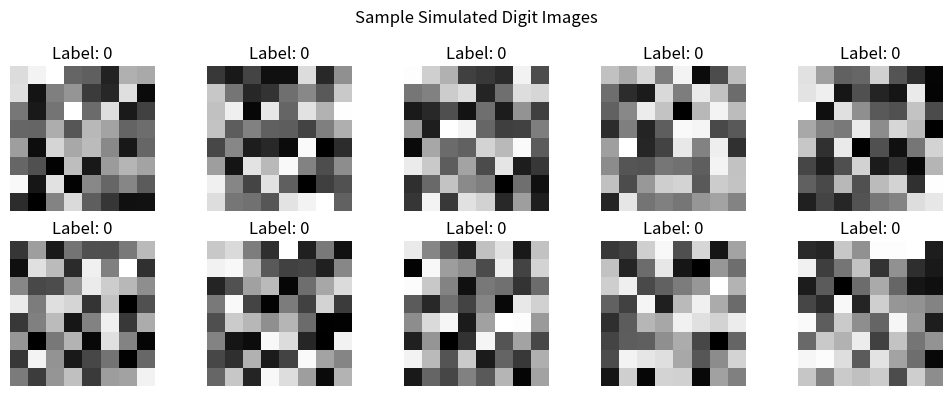

Write the Python code that produced this figure.
import numpy as np
import matplotlib.pyplot as plt

# --- Step 1: Create Simulated Digit Data (10 digits, 8x8 pixel images) ---
np.random.seed(0)
num_digits = 10
samples_per_class = 50
image_size = 8 * 8  # 8x8 pixels

# Generate mock digit images and labels
X = np.random.rand(num_digits * samples_per_class, image_size)
y = np.repeat(np.arange(num_digits), samples_per_class)

# Normalize pixel values
X = X / np.max(X)

# Add bias term (intercept)
X = np.hstack([np.ones((X.shape[0], 1)), X])

# --- Step 2: Logistic Regression Functions ---

def sigmoid(z):
    return 1 / (1 + np.exp(-z))

def cost_function(theta, X, y, lambda_):
    m = len(y)
    h = sigmoid(X @ theta)
    epsilon = 1e-5
    cost = -1/m * (y.T @ np.log(h + epsilon) + (1 - y).T @ np.log(1 - h + epsilon))
    reg = (lambda_ / (2 * m)) * np.sum(theta[1:] ** 2)
    return cost + reg

def gradient(theta, X, y, lambda_):
    m = len(y)
    h = sigmoid(X @ theta)
    grad = (1/m) * (X.T @ (h - y))
    grad[1:] += (lambda_ / m) * theta[1:]
    return grad

def gradient_descent(X, y, theta, alpha, num_iters, lambda_):
    for _ in range(num_iters):
        grad = gradient(theta, X, y, lambda_)
        theta -= alpha * grad
    return theta

def one_vs_all(X, y, num_labels, alpha, num_iters, lambda_):
    m, n = X.shape
    all_theta = np.zeros((num_labels, n))
    for c in range(num_labels):
        binary_y = (y == c).astype(int)
        theta = np.zeros(n)
        theta = gradient_descent(X, binary_y, theta, alpha, num_iters, lambda_)
        all_theta[c] = theta
    return all_theta

def predict_one_vs_all(all_theta, X):
    probs = sigmoid(X @ all_theta.T)
    return np.argmax(probs, axis=1)

# --- Step 3: Train and Evaluate Model ---
num_labels = 10
alpha = 0.5
lambda_ = 1.0
num_iters = 300

all_theta = one_vs_all(X, y, num_labels, alpha, num_iters, lambda_)
predictions = predict_one_vs_all(all_theta, X)
accuracy = np.mean(predictions == y) * 100

print(f"Training accuracy: {accuracy:.2f}%")

# --- Step 4: Visualize Some Simulated Digit Images ---
def plot_digits(X_raw, y_raw, num=10):
    plt.figure(figsize=(10, 4))
    for i in range(num):
        digit_img = X_raw[i + 10].reshape(8, 8)
        plt.subplot(2, 5, i + 1)
        plt.imshow(digit_img, cmap='gray')
        plt.title(f"Label: {y_raw[i + 10]}")
        plt.axis('off')
    plt.suptitle("Sample Simulated Digit Images")
    plt.tight_layout()
    plt.show()

# Strip bias term and visualize
plot_digits(X[:, 1:], y)
